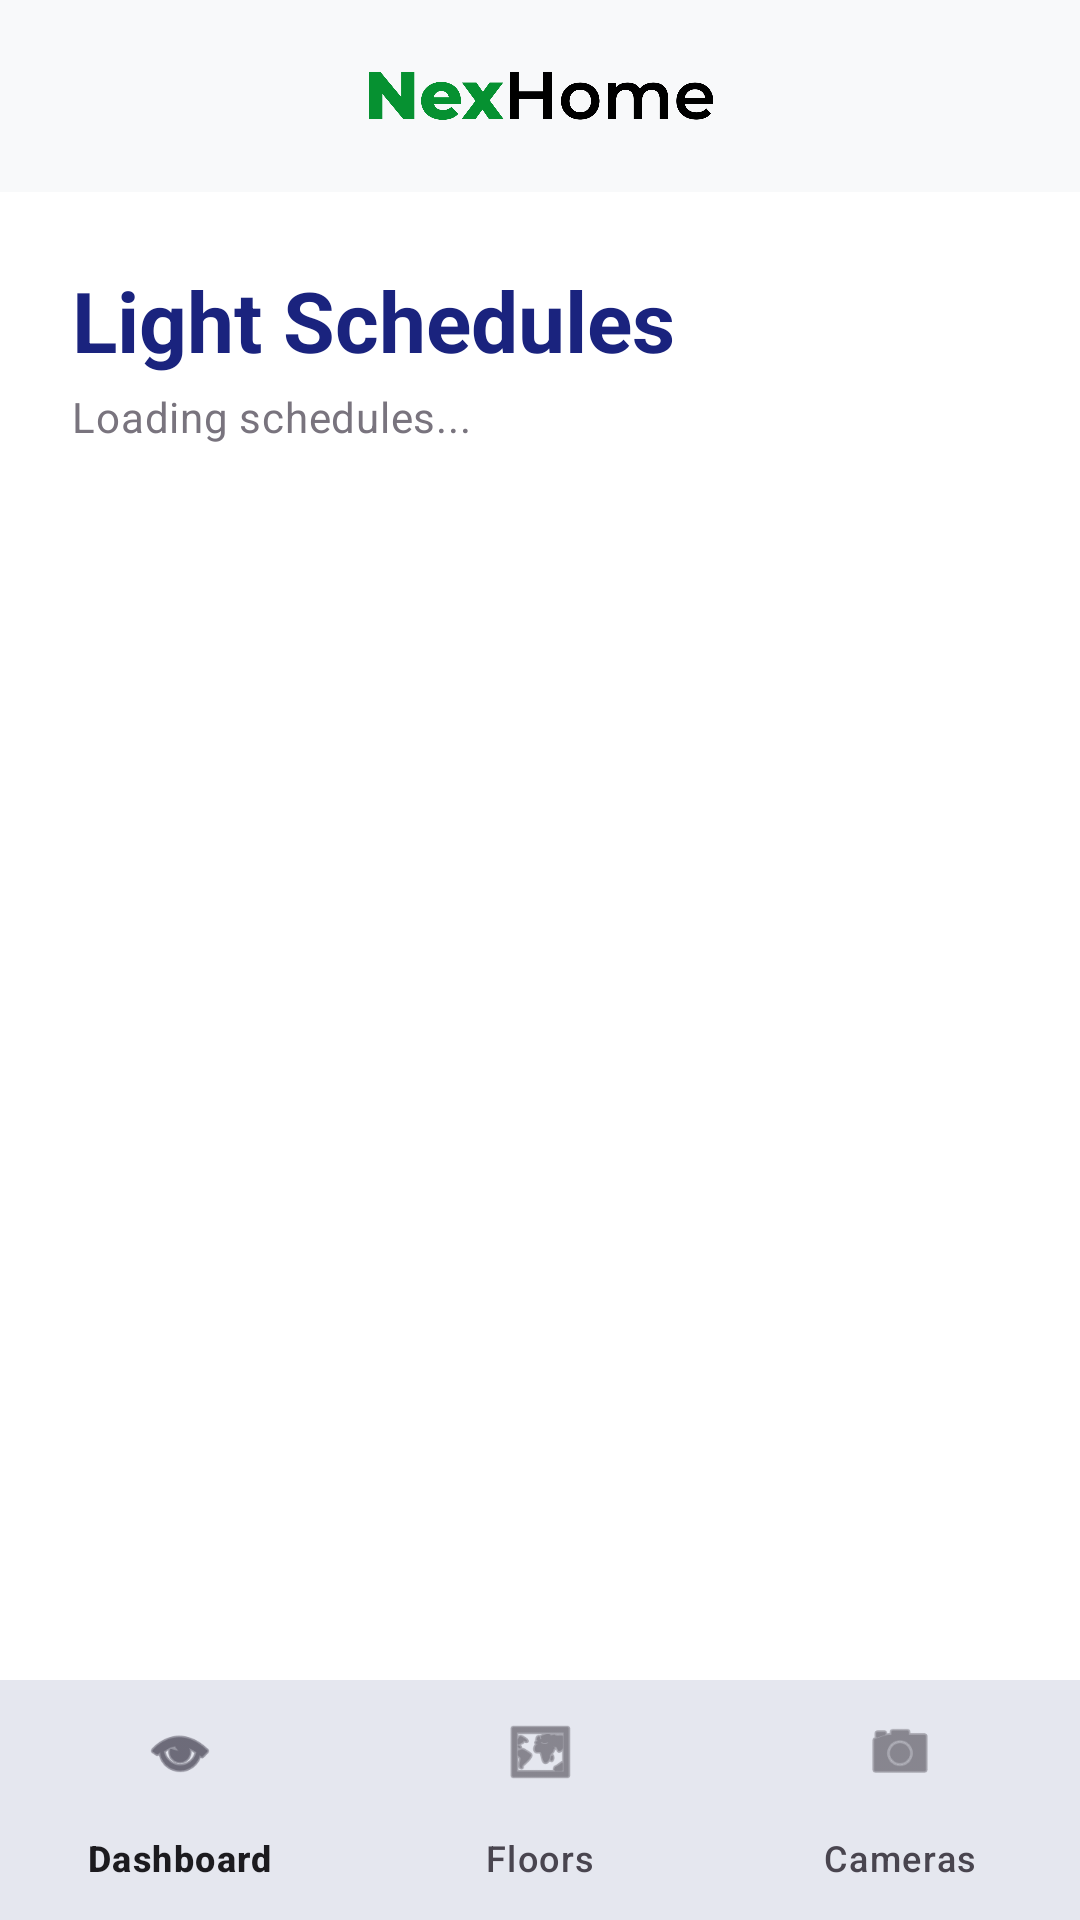

The Android layout XML behind this screen, and the referenced resources:
<!-- AndroidManifest.xml: application theme Theme.SmartHomeMonitoringSystem -->
<!-- res/layout/activity_schedule_list.xml -->
<?xml version="1.0" encoding="utf-8"?>
<LinearLayout
    xmlns:android="http://schemas.android.com/apk/res/android"
    xmlns:app="http://schemas.android.com/apk/res-auto"
    xmlns:tools="http://schemas.android.com/tools"
    android:layout_width="match_parent"
    android:layout_height="match_parent"
    android:background="@color/background"
    android:fitsSystemWindows="true"
    android:orientation="vertical"
    tools:context=".view.schedule.ScheduleListActivity">

    <include
        android:id="@+id/scheduleListTopBar"
        layout="@layout/component_top_bar"
        android:layout_width="match_parent"
        android:layout_height="wrap_content" />

    <LinearLayout
        android:layout_width="match_parent"
        android:layout_height="wrap_content"
        android:orientation="vertical"
        android:paddingHorizontal="@dimen/spacing_24"
        android:paddingTop="@dimen/spacing_24"
        android:paddingBottom="@dimen/spacing_16">

        <TextView
            android:layout_width="wrap_content"
            android:layout_height="wrap_content"
            android:text="Light Schedules"
            android:textAppearance="?attr/textAppearanceHeadlineMedium"
            android:textColor="@color/primary" />

        <TextView
            android:id="@+id/textScheduleCount"
            android:layout_width="match_parent"
            android:layout_height="wrap_content"
            android:layout_marginTop="@dimen/spacing_4"
            android:text="Loading schedules..."
            android:textAppearance="?attr/textAppearanceBodyMedium"
            android:textColor="@color/outline" />

    </LinearLayout>

    <androidx.recyclerview.widget.RecyclerView
        android:id="@+id/recyclerSchedules"
        android:layout_width="match_parent"
        android:layout_height="0dp"
        android:layout_weight="1"
        android:clipToPadding="false"
        android:paddingHorizontal="@dimen/spacing_24"
        android:paddingBottom="@dimen/spacing_32"
        app:layoutManager="androidx.recyclerview.widget.LinearLayoutManager"
        tools:listitem="@layout/item_schedule_card" />

    <com.google.android.material.bottomnavigation.BottomNavigationView
        android:id="@+id/bottomNavigation"
        android:layout_width="match_parent"
        android:layout_height="wrap_content"
        android:background="?attr/colorSurface"
        android:elevation="8dp"
        app:menu="@menu/menu_bottom_navigation" />

</LinearLayout>
<!-- res/layout/component_top_bar.xml (included above) -->
<?xml version="1.0" encoding="utf-8"?>
<com.google.android.material.appbar.AppBarLayout
    xmlns:android="http://schemas.android.com/apk/res/android"
    xmlns:app="http://schemas.android.com/apk/res-auto"
    android:layout_width="match_parent"
    android:layout_height="wrap_content"
    android:background="@android:color/transparent"
    app:elevation="0dp">

    <androidx.constraintlayout.widget.ConstraintLayout
        android:id="@+id/topBarContent"
        android:layout_width="match_parent"
        android:layout_height="64dp"
        android:background="?attr/colorSurface">

        
        <ImageButton
            android:id="@+id/buttonMenu"
            android:layout_width="48dp"
            android:layout_height="48dp"
            android:layout_marginStart="8dp"
            android:background="?attr/selectableItemBackgroundBorderless"
            android:contentDescription="Menu or Back"
            android:padding="12dp"
            android:src="@drawable/ic_menu"
            app:layout_constraintBottom_toBottomOf="parent"
            app:layout_constraintStart_toStartOf="parent"
            app:layout_constraintTop_toTopOf="parent"
            app:tint="@color/on_background" />

        
        <ImageView
            android:id="@+id/imageAppLogo"
            android:layout_width="120dp"
            android:layout_height="32dp"
            android:adjustViewBounds="true"
            android:contentDescription="NexHome logo"
            android:scaleType="centerInside"
            android:src="@drawable/nexhome_logo"
            app:layout_constraintBottom_toBottomOf="parent"
            app:layout_constraintEnd_toEndOf="parent"
            app:layout_constraintStart_toStartOf="parent"
            app:layout_constraintTop_toTopOf="parent" />

        
        <FrameLayout
            android:id="@+id/containerNotifications"
            android:layout_width="48dp"
            android:layout_height="48dp"
            android:layout_marginEnd="8dp"
            app:layout_constraintBottom_toBottomOf="parent"
            app:layout_constraintEnd_toEndOf="parent"
            app:layout_constraintTop_toTopOf="parent">

            <ImageButton
                android:id="@+id/buttonNotifications"
                android:layout_width="48dp"
                android:layout_height="48dp"
                android:background="?attr/selectableItemBackgroundBorderless"
                android:contentDescription="Notifications"
                android:padding="12dp"
                android:src="@drawable/ic_notifications"
                app:tint="@color/on_background" />

            <View
                android:id="@+id/notificationDot"
                android:layout_width="8dp"
                android:layout_height="8dp"
                android:layout_gravity="top|end"
                android:layout_marginTop="10dp"
                android:layout_marginEnd="10dp"
                android:background="@drawable/bg_notification_dot" />

        </FrameLayout>

    </androidx.constraintlayout.widget.ConstraintLayout>

</com.google.android.material.appbar.AppBarLayout>
<!-- res/layout/item_schedule_card.xml (included above) -->
<?xml version="1.0" encoding="utf-8"?>
<com.google.android.material.card.MaterialCardView
    xmlns:android="http://schemas.android.com/apk/res/android"
    xmlns:app="http://schemas.android.com/apk/res-auto"
    xmlns:tools="http://schemas.android.com/tools"
    android:layout_width="match_parent"
    android:layout_height="wrap_content"
    android:layout_marginBottom="12dp"
    app:cardBackgroundColor="@color/surface"
    app:cardCornerRadius="@dimen/radius_medium"
    app:cardElevation="1dp"
    app:strokeWidth="0dp">

    <LinearLayout
        android:layout_width="match_parent"
        android:layout_height="wrap_content"
        android:orientation="horizontal"
        android:gravity="center_vertical"
        android:padding="16dp">

        <ImageView
            android:id="@+id/imageScheduleIcon"
            android:layout_width="48dp"
            android:layout_height="48dp"
            android:background="@drawable/bg_stat_icon"
            android:backgroundTint="@color/primary_container"
            android:padding="12dp"
            android:src="@drawable/ic_light"
            app:tint="@color/primary"
            android:contentDescription="Schedule icon" />

        <LinearLayout
            android:layout_width="0dp"
            android:layout_height="wrap_content"
            android:layout_marginStart="16dp"
            android:layout_weight="1"
            android:orientation="vertical">

            <TextView
                android:id="@+id/textScheduleDeviceName"
                android:layout_width="wrap_content"
                android:layout_height="wrap_content"
                android:textAppearance="?attr/textAppearanceTitleMedium"
                android:textStyle="bold"
                tools:text="Living Room Light" />

            <TextView
                android:id="@+id/textScheduleTimeRange"
                android:layout_width="wrap_content"
                android:layout_height="wrap_content"
                android:layout_marginTop="2dp"
                android:textAppearance="?attr/textAppearanceBodySmall"
                android:textColor="@color/outline"
                tools:text="06:00 PM - 06:00 AM" />

        </LinearLayout>

        <TextView
            android:id="@+id/textScheduleStatus"
            android:layout_width="wrap_content"
            android:layout_height="wrap_content"
            android:layout_marginEnd="12dp"
            android:background="@drawable/bg_status_chip"
            android:paddingHorizontal="10dp"
            android:paddingVertical="4dp"
            android:text="ACTIVE"
            android:textAppearance="?attr/textAppearanceLabelSmall"
            android:textStyle="bold"
            tools:textColor="@color/active" />

        <ImageButton
            android:id="@+id/buttonViewSchedule"
            android:layout_width="32dp"
            android:layout_height="32dp"
            android:background="?attr/selectableItemBackgroundBorderless"
            android:src="@drawable/ic_arrow_right"
            app:tint="@color/primary"
            android:scaleType="fitCenter"
            android:contentDescription="View schedule" />

    </LinearLayout>

</com.google.android.material.card.MaterialCardView>
<!-- resources referenced by this layout -->
<resources>
  <color name="active">#00BFA5</color>
  <color name="background">#FFFFFF</color>
  <color name="on_background">#1C1B1F</color>
  <color name="outline">#79747E</color>
  <color name="primary">#1A237E</color>
  <color name="primary_container">#E8EAF6</color>
  <color name="surface">#F8F9FA</color>
  <dimen name="radius_medium">16dp</dimen>
  <dimen name="spacing_16">16dp</dimen>
  <dimen name="spacing_24">24dp</dimen>
  <dimen name="spacing_32">32dp</dimen>
  <dimen name="spacing_4">4dp</dimen>
  <!-- drawable bg_stat_icon (drawable) -->
  <?xml version="1.0" encoding="utf-8"?>
  <shape xmlns:android="http://schemas.android.com/apk/res/android"
      android:shape="rectangle">
  
      <solid android:color="#F0E9F8" />
  
      <corners android:radius="12dp" />
  
  </shape>
  <!-- drawable bg_status_chip (drawable) -->
  <?xml version="1.0" encoding="utf-8"?>
  <shape xmlns:android="http://schemas.android.com/apk/res/android"
      android:shape="rectangle">
  
      <solid android:color="#E4F6F0" />
  
      <corners android:radius="20dp" />
  
      <stroke
          android:width="1dp"
          android:color="#B8E5D8" />
  
  </shape>
  <!-- drawable ic_arrow_right (drawable) -->
  <vector xmlns:android="http://schemas.android.com/apk/res/android"
      android:width="24dp"
      android:height="24dp"
      android:viewportWidth="24"
      android:viewportHeight="24">
  
      <path
          android:fillColor="#6750A4"
          android:pathData="M10,6L8.59,7.41 13.17,12l-4.58,4.59L10,18l6,-6z" />
  
  </vector>
  <color name="on_primary">#FFFFFF</color>
  <color name="on_primary_container">#1A237E</color>
  <color name="on_surface">#1C1B1F</color>
  <color name="surface_variant">#E7E0EC</color>
  <color name="on_surface_variant">#49454F</color>
  <color name="error">#E53935</color>
  <color name="on_error">#FFFFFF</color>
  <style name="TextAppearance.App.HeadlineLarge" parent="TextAppearance.Material3.HeadlineLarge">
          <item name="android:textSize">@dimen/text_headline_large</item>
          <item name="android:textStyle">bold</item>
          <item name="android:textColor">@color/on_background</item>
      </style>
  <style name="TextAppearance.App.HeadlineMedium" parent="TextAppearance.Material3.HeadlineMedium">
          <item name="android:textSize">@dimen/text_headline_medium</item>
          <item name="android:textStyle">bold</item>
          <item name="android:textColor">@color/on_background</item>
      </style>
  <style name="TextAppearance.App.TitleLarge" parent="TextAppearance.Material3.TitleLarge">
          <item name="android:textSize">@dimen/text_title_large</item>
          <item name="android:textStyle">bold</item>
          <item name="android:textColor">@color/on_background</item>
      </style>
  <style name="TextAppearance.App.TitleMedium" parent="TextAppearance.Material3.TitleMedium">
          <item name="android:textSize">@dimen/text_title_medium</item>
          <item name="android:textStyle">bold</item>
          <item name="android:textColor">@color/on_background</item>
      </style>
  <style name="TextAppearance.App.BodyLarge" parent="TextAppearance.Material3.BodyLarge">
          <item name="android:textSize">@dimen/text_body_large</item>
          <item name="android:textColor">@color/on_surface_variant</item>
      </style>
  <style name="TextAppearance.App.BodyMedium" parent="TextAppearance.Material3.BodyMedium">
          <item name="android:textSize">@dimen/text_body_medium</item>
          <item name="android:textColor">@color/on_surface_variant</item>
      </style>
  <dimen name="text_headline_large">32sp</dimen>
  <dimen name="text_headline_medium">28sp</dimen>
  <dimen name="text_title_large">22sp</dimen>
  <dimen name="text_title_medium">18sp</dimen>
  <dimen name="text_body_large">16sp</dimen>
  <dimen name="text_body_medium">14sp</dimen>
</resources>
